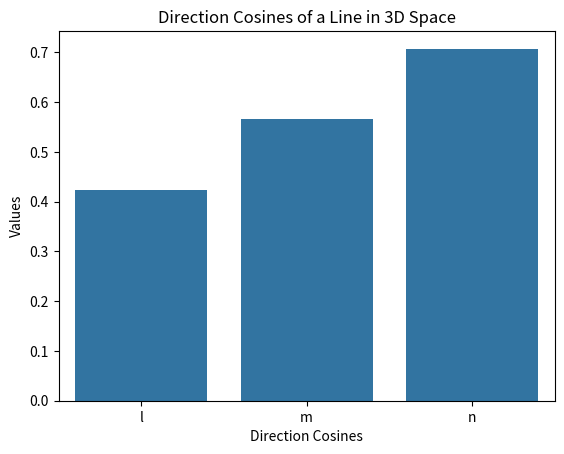

This chart was generated by the following Python code:
import numpy as np
import seaborn as sns
import pandas as pd

import matplotlib.pyplot as plt

# Function to calculate direction cosines
def direction_cosines(x, y, z):
    magnitude = np.sqrt(x**2 + y**2 + z**2)
    l = x / magnitude
    m = y / magnitude
    n = z / magnitude
    return l, m, n

# Example coordinates of a line in 3D space
x, y, z = 3, 4, 5

# Calculate direction cosines
l, m, n = direction_cosines(x, y, z)

# Create a DataFrame for seaborn
data = pd.DataFrame({
    'Direction Cosines': ['l', 'm', 'n'],
    'Values': [l, m, n]
})

# Plot using seaborn
sns.barplot(x='Direction Cosines', y='Values', data=data)
plt.title('Direction Cosines of a Line in 3D Space')
plt.show()